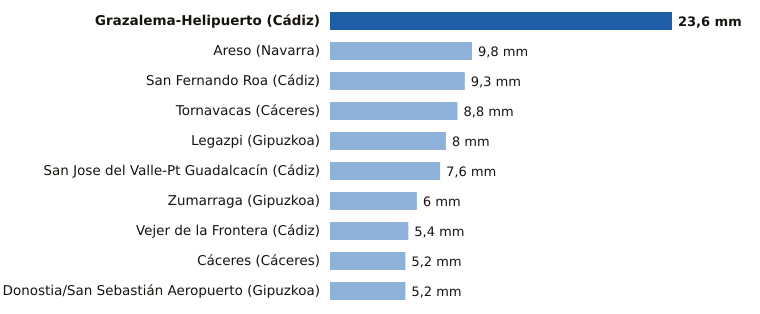

Data behind this chart, as committed beside it:
estacion, provincia, mm
Grazalema-Helipuerto, Cádiz, 23.6
Areso, Navarra, 9.8
San Fernando Roa, Cádiz, 9.3
Tornavacas, Cáceres, 8.8
Legazpi, Gipuzkoa, 8.0
San Jose del Valle-Pt Guadalcacín, Cádiz, 7.6
Zumarraga, Gipuzkoa, 6.0
Vejer de la Frontera, Cádiz, 5.4
Cáceres, Cáceres, 5.2
Donostia/San Sebastián Aeropuerto, Gipuzkoa, 5.2
